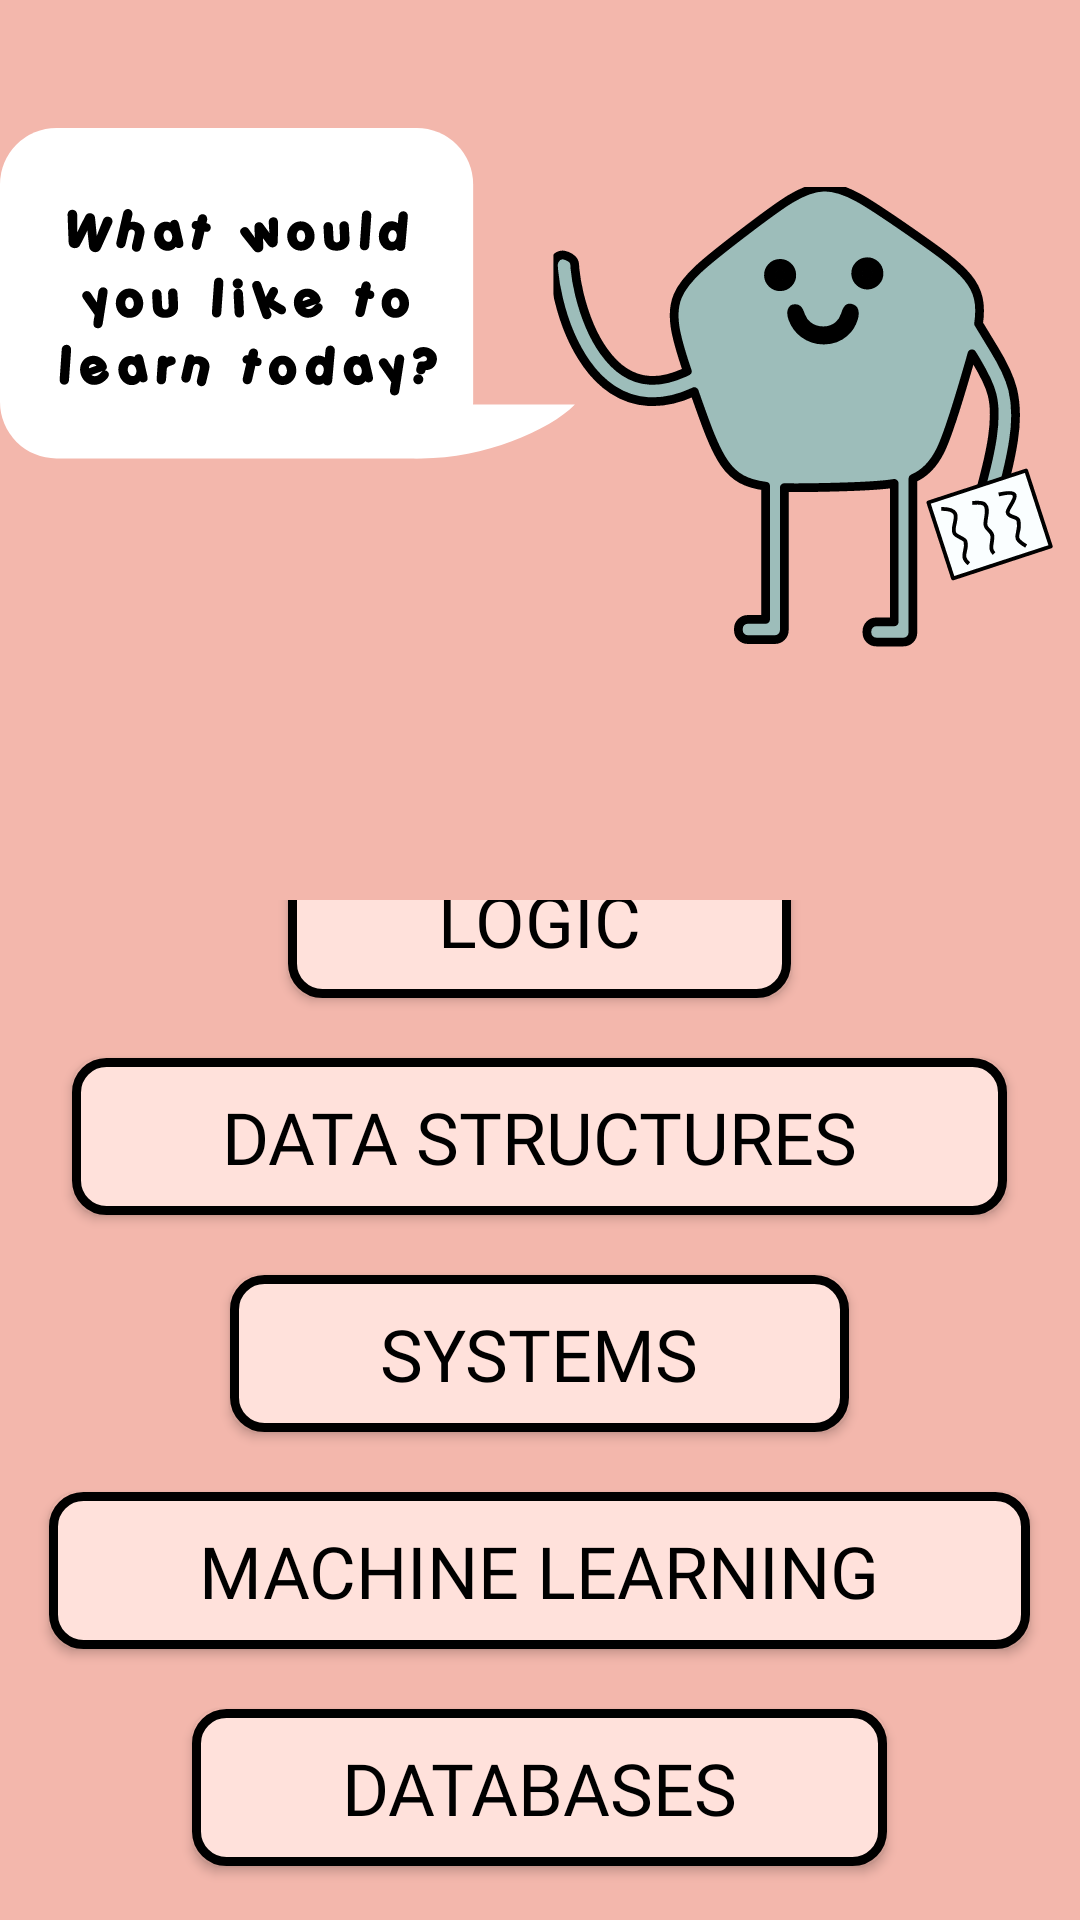

Layout XML and referenced resources for this Android screen:
<!-- AndroidManifest.xml: application theme Theme.WeLearn -->
<!-- res/layout/student_setup.xml -->
<?xml version="1.0" encoding="utf-8"?>
<androidx.constraintlayout.widget.ConstraintLayout xmlns:android="http://schemas.android.com/apk/res/android"
    xmlns:app="http://schemas.android.com/apk/res-auto"
    xmlns:tools="http://schemas.android.com/tools"
    android:id="@+id/student_setup"
    android:layout_width="match_parent"
    android:background="@color/pink"
    android:layout_height="match_parent">

    <ScrollView
        android:id="@+id/scrollView2"
        android:layout_width="wrap_content"
        android:layout_height="wrap_content"
        android:layout_marginTop="300dp"
        android:fillViewport="true"
        android:scrollbars="none"
        app:layout_constraintEnd_toEndOf="parent"
        app:layout_constraintStart_toStartOf="parent"
        app:layout_constraintTop_toTopOf="parent">

        <LinearLayout
            android:layout_width="match_parent"
            android:layout_height="match_parent"
            android:layout_gravity="center"
            android:orientation="vertical">

            <androidx.appcompat.widget.AppCompatButton
                android:id="@+id/codingbasics"
                android:layout_width="wrap_content"
                android:layout_height="wrap_content"
                android:layout_gravity="center"
                android:layout_marginBottom="20dp"
                android:background="@drawable/button_style_pink"
                android:fontFamily="@font/porkh"
                android:text="@string/coding_basics"
                android:textColor="@color/black"
                android:textSize="24sp"
                app:layout_constraintBottom_toTopOf="@+id/learn_button"
                app:layout_constraintEnd_toEndOf="parent"
                app:layout_constraintStart_toStartOf="parent" />

            <androidx.appcompat.widget.AppCompatButton
                android:id="@+id/logic"
                android:layout_width="wrap_content"
                android:layout_height="wrap_content"
                android:layout_gravity="center"
                android:layout_marginBottom="20dp"
                android:background="@drawable/button_style_pink"
                android:fontFamily="@font/porkh"
                android:text="@string/logic"
                android:textColor="@color/black"
                android:textSize="24sp"
                app:layout_constraintBottom_toTopOf="@+id/learn_button"
                app:layout_constraintEnd_toEndOf="parent"
                app:layout_constraintStart_toStartOf="parent" />

            <androidx.appcompat.widget.AppCompatButton
                android:id="@+id/datastructures"
                android:layout_width="wrap_content"
                android:layout_height="wrap_content"
                android:layout_gravity="center"
                android:layout_marginBottom="20dp"
                android:background="@drawable/button_style_pink"
                android:fontFamily="@font/porkh"
                android:text="@string/data_structures"
                android:textColor="@color/black"
                android:textSize="24sp"
                app:layout_constraintBottom_toTopOf="@+id/learn_button"
                app:layout_constraintEnd_toEndOf="parent"
                app:layout_constraintStart_toStartOf="parent" />

            <androidx.appcompat.widget.AppCompatButton
                android:id="@+id/systems"
                android:layout_width="wrap_content"
                android:layout_height="wrap_content"
                android:layout_gravity="center"
                android:layout_marginBottom="20dp"
                android:background="@drawable/button_style_pink"
                android:fontFamily="@font/porkh"
                android:text="@string/systems"
                android:textColor="@color/black"
                android:textSize="24sp"
                app:layout_constraintBottom_toTopOf="@+id/learn_button"
                app:layout_constraintEnd_toEndOf="parent"
                app:layout_constraintStart_toStartOf="parent" />

            <androidx.appcompat.widget.AppCompatButton
                android:id="@+id/machinelearning"
                android:layout_width="wrap_content"
                android:layout_height="wrap_content"
                android:layout_gravity="center"
                android:layout_marginBottom="20dp"
                android:background="@drawable/button_style_pink"
                android:fontFamily="@font/porkh"
                android:text="@string/machine_learning"
                android:textColor="@color/black"
                android:textSize="24sp"
                app:layout_constraintBottom_toTopOf="@+id/learn_button"
                app:layout_constraintEnd_toEndOf="parent"
                app:layout_constraintStart_toStartOf="parent" />

            <androidx.appcompat.widget.AppCompatButton
                android:id="@+id/databases"
                android:layout_width="wrap_content"
                android:layout_height="wrap_content"
                android:layout_gravity="center"
                android:layout_marginBottom="20dp"
                android:background="@drawable/button_style_pink"
                android:fontFamily="@font/porkh"
                android:text="@string/databases"
                android:textColor="@color/black"
                android:textSize="24sp"
                app:layout_constraintBottom_toTopOf="@+id/learn_button"
                app:layout_constraintEnd_toEndOf="parent"
                app:layout_constraintStart_toStartOf="parent" />

            <androidx.appcompat.widget.AppCompatButton
                android:id="@+id/security"
                android:layout_width="wrap_content"
                android:layout_height="wrap_content"
                android:layout_gravity="center"
                android:layout_marginBottom="20dp"
                android:background="@drawable/button_style_pink"
                android:fontFamily="@font/porkh"
                android:text="@string/security"
                android:textColor="@color/black"
                android:textSize="24sp"
                app:layout_constraintBottom_toTopOf="@+id/learn_button"
                app:layout_constraintEnd_toEndOf="parent"
                app:layout_constraintStart_toStartOf="parent" />

            <androidx.appcompat.widget.AppCompatButton
                android:id="@+id/software"
                android:layout_width="wrap_content"
                android:layout_height="wrap_content"

                android:layout_gravity="center"
                android:layout_marginBottom="20dp"
                android:background="@drawable/button_style_pink"
                android:fontFamily="@font/porkh"
                android:text="@string/software_development"
                android:textColor="@color/black"
                android:textSize="24sp"
                app:layout_constraintBottom_toTopOf="@+id/learn_button"
                app:layout_constraintEnd_toEndOf="parent"
                app:layout_constraintStart_toStartOf="parent" />

            <androidx.appcompat.widget.AppCompatButton
                android:id="@+id/Networks"
                android:layout_width="wrap_content"
                android:layout_height="wrap_content"
                android:layout_gravity="center"

                android:layout_marginBottom="20dp"
                android:background="@drawable/button_style_pink"
                android:fontFamily="@font/porkh"
                android:text="@string/networks"
                android:textColor="@color/black"
                android:textSize="24sp"
                app:layout_constraintBottom_toTopOf="@+id/learn_button"
                app:layout_constraintEnd_toEndOf="parent"
                app:layout_constraintStart_toStartOf="parent" />

            <androidx.appcompat.widget.AppCompatButton
                android:id="@+id/algorithms"
                android:layout_width="wrap_content"
                android:layout_height="wrap_content"
                android:layout_gravity="center"

                android:layout_marginBottom="20dp"
                android:background="@drawable/button_style_pink"
                android:fontFamily="@font/porkh"
                android:text="@string/algorithms"
                android:textColor="@color/black"
                android:textSize="24sp"
                app:layout_constraintBottom_toTopOf="@+id/learn_button"
                app:layout_constraintEnd_toEndOf="parent"
                app:layout_constraintStart_toStartOf="parent" />

            <androidx.appcompat.widget.AppCompatButton
                android:id="@+id/datavisualization"
                android:layout_width="wrap_content"
                android:layout_height="wrap_content"
                android:layout_gravity="center"

                android:layout_marginBottom="20dp"
                android:background="@drawable/button_style_pink"
                android:fontFamily="@font/porkh"
                android:text="@string/data_visualization"
                android:textColor="@color/black"
                android:textSize="24sp"
                app:layout_constraintBottom_toTopOf="@+id/learn_button"
                app:layout_constraintEnd_toEndOf="parent"
                app:layout_constraintStart_toStartOf="parent" />


        </LinearLayout>
    </ScrollView>

    <ImageView
        android:id="@+id/studentimage"
        android:layout_width="wrap_content"
        android:layout_height="wrap_content"
        android:layout_marginStart="32dp"
        android:layout_marginTop="32dp"
        android:layout_marginEnd="32dp"
        app:layout_constraintEnd_toEndOf="parent"
        app:layout_constraintStart_toStartOf="parent"
        app:layout_constraintTop_toTopOf="parent"
        app:srcCompat="@drawable/student_setup" />

</androidx.constraintlayout.widget.ConstraintLayout>
<!-- resources referenced by this layout -->
<resources>
  <color name="black">#FF000000</color>
  <color name="pink">#FFF3B7AC</color>
  <!-- drawable button_style_pink (drawable) -->
  <?xml version="1.0" encoding="utf-8"?>
  <shape xmlns:android="http://schemas.android.com/apk/res/android" android:shape="rectangle">
      <stroke android:width="3dp" android:color="@color/black" />
      <corners android:radius="10dp" />
      <solid android:color="@color/light_pink"/>
  
      <padding
          android:left="50dp"
          android:top="10dp"
          android:right="50dp"
          android:bottom="10dp" />
  
  </shape>
  <!-- drawable student_setup: vector/xml drawable (drawable, 28440 chars, omitted) -->
  <string name="algorithms">Algorithms</string>
  <string name="coding_basics">Coding Basics</string>
  <string name="data_structures">Data Structures</string>
  <string name="data_visualization">Data Visualization</string>
  <string name="databases">Databases</string>
  <string name="logic">Logic</string>
  <string name="machine_learning">Machine Learning</string>
  <string name="networks">Networks</string>
  <string name="security">Security</string>
  <string name="software_development">Software Development</string>
  <string name="systems">Systems</string>
  <style name="Theme.WeLearn" parent="Base.Theme.WeLearn" />
  <color name="light_pink">#FFFFE1DB</color>
  <style name="Base.Theme.WeLearn" parent="Theme.Material3.DayNight.NoActionBar">
          
          
      </style>
</resources>
